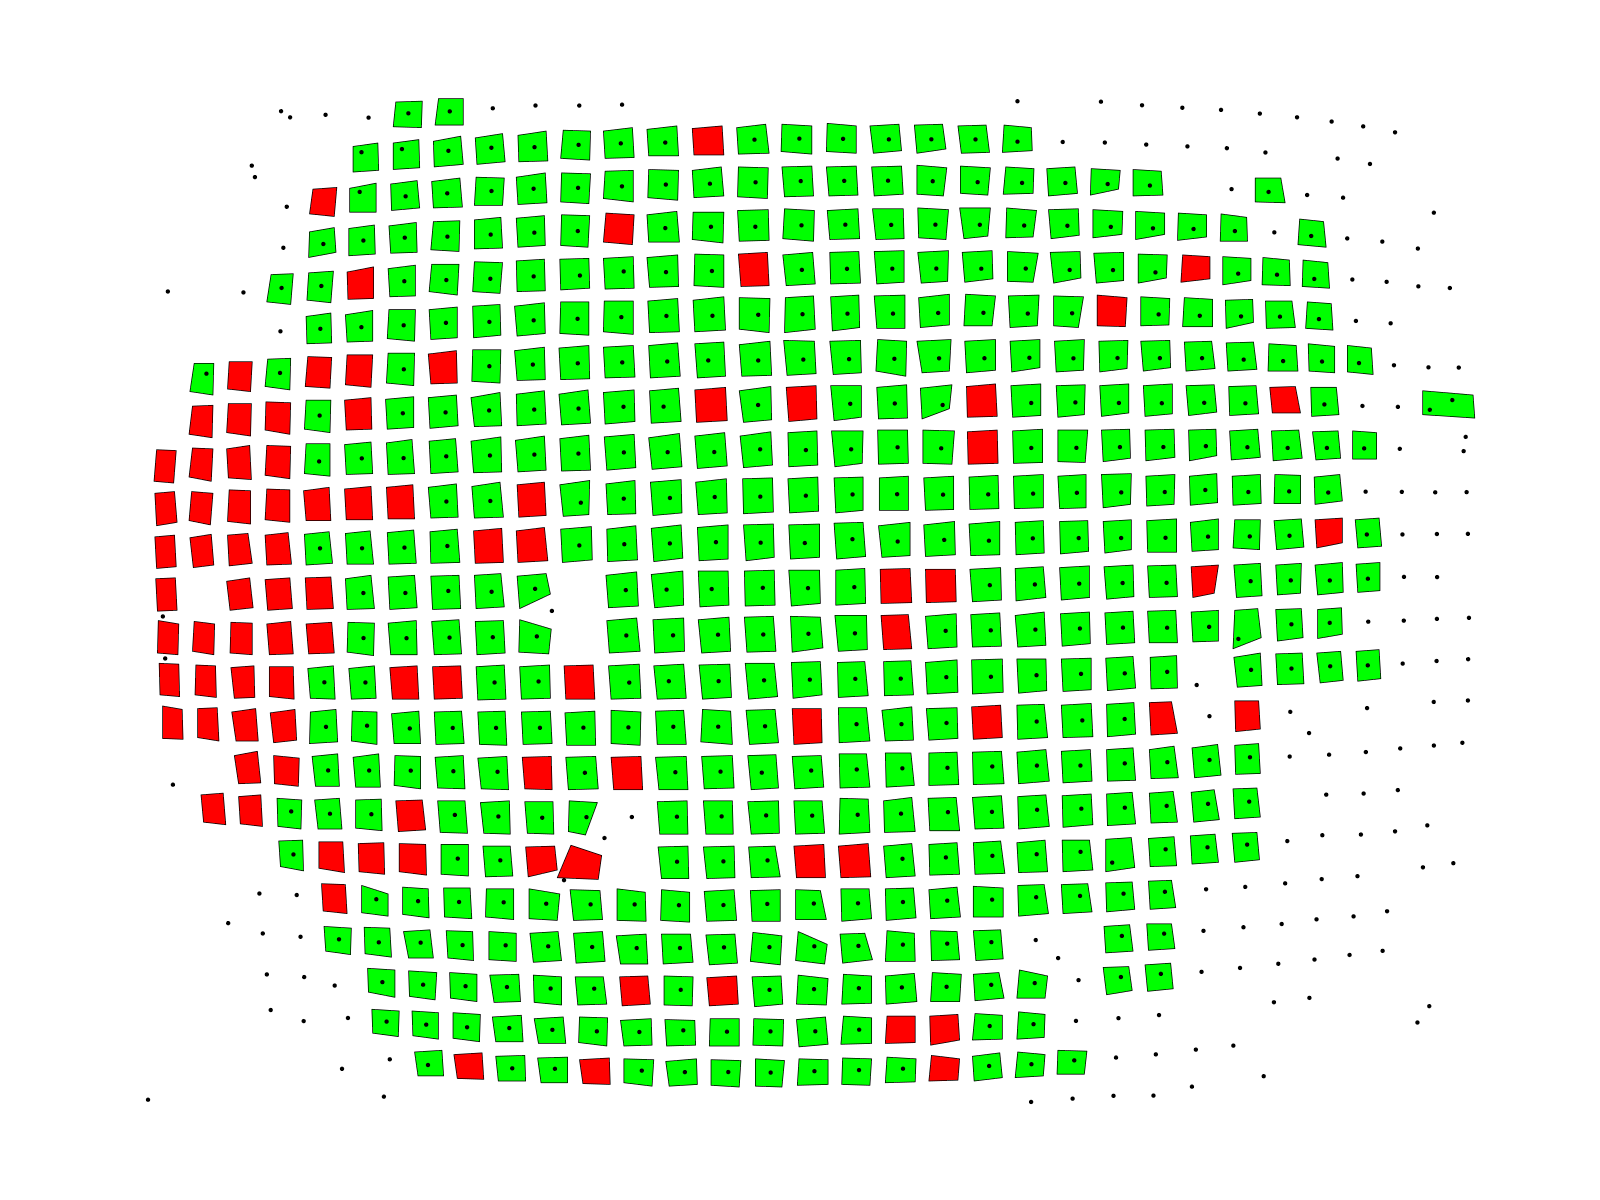

The data file committed next to this chart (first rows):
, nr, perimeter, wellwidth, X1, Y1, X2, Y2, X3, Y3, X4, Y4
0, 7.0, 124.3, 31.06, 363.0, 1160, 396.0, 1160, 396.0, 1191, 367.0, 1191
1, 9.0, 124.2, 31.05, 314.0, 1158, 347.0, 1157, 348.0, 1188, 317.0, 1187
2, 16.0, 134.2, 33.55, 821.0, 1129, 856.0, 1127, 856.0, 1159, 822.0, 1162
3, 18.0, 126.3, 31.57, 1027, 1128, 1062, 1130, 1061, 1157, 1029, 1160
4, 19.0, 129.8, 32.45, 927.0, 1127, 961.0, 1132, 957.0, 1161, 924.0, 1160
5, 20.0, 130.6, 32.65, 876.0, 1127, 909.0, 1130, 906.0, 1161, 872.0, 1159
6, 21.0, 136.2, 34.05, 768.0, 1129, 804.0, 1126, 804.0, 1159, 769.0, 1161
7, 24.0, 130.5, 32.63, 979.0, 1127, 1012, 1128, 1008, 1160, 975.0, 1159
8, 25.0, 135.5, 33.89, 718.0, 1126, 754.0, 1127, 750.0, 1161, 716.0, 1157
9, 27.0, 135.3, 33.81, 701.0, 1125, 699.0, 1159, 664.0, 1156, 666.0, 1125
10, 28.0, 136.3, 34.09, 613.0, 1124, 648.0, 1124, 646.0, 1159, 611.0, 1155
11, 30.0, 135.4, 33.84, 562.0, 1121, 596.0, 1122, 594.0, 1157, 560.0, 1153
12, 32.0, 133.2, 33.31, 544.0, 1119, 545.0, 1153, 513.0, 1154, 510.0, 1121
13, 33.0, 133.5, 33.37, 461.0, 1117, 495.0, 1118, 493.0, 1153, 460.0, 1148
14, 35.0, 129.7, 32.43, 412.0, 1114, 445.0, 1117, 442.0, 1150, 410.0, 1145
15, 37.0, 129.8, 32.46, 362.0, 1111, 396.0, 1114, 393.0, 1147, 361.0, 1141
16, 38.0, 125.3, 31.34, 314.0, 1108, 345.0, 1110, 344.0, 1143, 314.0, 1139
17, 40.0, 121.4, 30.34, 267.0, 1105, 297.0, 1107, 296.0, 1139, 267.0, 1135
18, 46.0, 130.4, 32.6, 1081, 1077, 1115, 1080, 1112, 1111, 1079, 1109
19, 47.0, 129.2, 32.31, 1028, 1079, 1063, 1080, 1064, 1109, 1031, 1111
20, 48.0, 131.3, 32.81, 978.0, 1080, 1010, 1078, 1013, 1110, 978.0, 1112
21, 49.0, 133.4, 33.36, 927.0, 1079, 958.0, 1077, 962.0, 1110, 927.0, 1113
22, 50.0, 120.9, 30.22, 1130, 1078, 1163, 1085, 1165, 1107, 1131, 1109
23, 51.0, 136.3, 34.07, 877.0, 1077, 911.0, 1079, 909.0, 1112, 874.0, 1111
24, 52.0, 127.1, 31.79, 1180, 1077, 1215, 1078, 1213, 1106, 1180, 1108
25, 53.0, 137.2, 34.3, 824.0, 1077, 858.0, 1078, 856.0, 1112, 821.0, 1111
26, 54.0, 139.2, 34.8, 772.0, 1076, 806.0, 1077, 804.0, 1112, 769.0, 1111
27, 56.0, 141.1, 35.27, 752.0, 1074, 753.0, 1110, 718.0, 1111, 717.0, 1076
28, 57.0, 135.5, 33.87, 666.0, 1075, 701.0, 1077, 698.0, 1111, 664.0, 1107
29, 60.0, 138.2, 34.54, 612.0, 1075, 647.0, 1072, 648.0, 1107, 613.0, 1108
30, 61.0, 137.3, 34.33, 595.0, 1070, 595.0, 1107, 562.0, 1106, 560.0, 1074
31, 63.0, 122.4, 30.61, 1358, 1069, 1353, 1098, 1323, 1098, 1323, 1070
32, 64.0, 136.1, 34.04, 543.0, 1068, 545.0, 1103, 511.0, 1104, 510.0, 1070
33, 67.0, 135.5, 33.89, 460.0, 1067, 494.0, 1069, 492.0, 1104, 458.0, 1099
34, 69.0, 131.1, 32.78, 409.0, 1066, 442.0, 1066, 444.0, 1098, 411.0, 1099
35, 70.0, 132.5, 33.11, 361.0, 1063, 395.0, 1064, 392.0, 1098, 359.0, 1094
36, 72.0, 127.5, 31.89, 312.0, 1060, 345.0, 1063, 342.0, 1095, 311.0, 1091
37, 74.0, 124.6, 31.14, 263.0, 1058, 294.0, 1058, 294.0, 1092, 263.0, 1086
38, 75.0, 120.6, 30.16, 245.0, 1053, 248.0, 1087, 220.0, 1085, 216.0, 1056
39, 79.0, 133.4, 33.35, 1084, 1027, 1117, 1031, 1116, 1062, 1081, 1061
40, 80.0, 133.4, 33.35, 1031, 1028, 1063, 1029, 1067, 1060, 1032, 1063
41, 81.0, 133.6, 33.41, 982.0, 1027, 1010, 1030, 1013, 1063, 977.0, 1063
42, 82.0, 129.3, 32.33, 1133, 1028, 1167, 1032, 1168, 1059, 1133, 1061
43, 83.0, 138.3, 34.57, 961.0, 1026, 964.0, 1061, 928.0, 1063, 929.0, 1028
44, 84.0, 140.3, 35.06, 879.0, 1026, 912.0, 1027, 911.0, 1062, 875.0, 1062
45, 85.0, 126.6, 31.65, 1183, 1026, 1217, 1032, 1217, 1057, 1183, 1059
46, 86.0, 125.3, 31.33, 1232, 1025, 1266, 1029, 1266, 1055, 1233, 1057
47, 87.0, 140.3, 35.06, 825.0, 1026, 860.0, 1027, 858.0, 1062, 822.0, 1060
48, 88.0, 122.3, 30.57, 1282, 1024, 1314, 1024, 1313, 1052, 1283, 1056
49, 89.0, 142.3, 35.56, 806.0, 1024, 807.0, 1060, 772.0, 1062, 770.0, 1027
50, 90.0, 143.1, 35.77, 719.0, 1024, 754.0, 1025, 753.0, 1061, 717.0, 1060
51, 91.0, 140.3, 35.06, 700.0, 1022, 701.0, 1058, 665.0, 1058, 664.0, 1026
52, 92.0, 139.4, 34.85, 613.0, 1023, 649.0, 1023, 646.0, 1059, 611.0, 1055
53, 94.0, 136.4, 34.1, 594.0, 1020, 596.0, 1055, 563.0, 1057, 560.0, 1023
54, 95.0, 121.5, 30.38, 1406, 1017, 1403, 1047, 1375, 1050, 1373, 1020
55, 96.0, 138.1, 34.54, 542.0, 1017, 544.0, 1054, 511.0, 1055, 510.0, 1019
56, 97.0, 134.3, 33.57, 460.0, 1017, 492.0, 1019, 491.0, 1054, 458.0, 1051
57, 98.0, 134.2, 33.55, 409.0, 1015, 442.0, 1016, 440.0, 1052, 409.0, 1049
58, 100.0, 133.2, 33.31, 391.0, 1012, 392.0, 1048, 361.0, 1047, 358.0, 1014
59, 102.0, 130.3, 32.59, 311.0, 1010, 342.0, 1011, 341.0, 1046, 309.0, 1042
... 458 more rows
